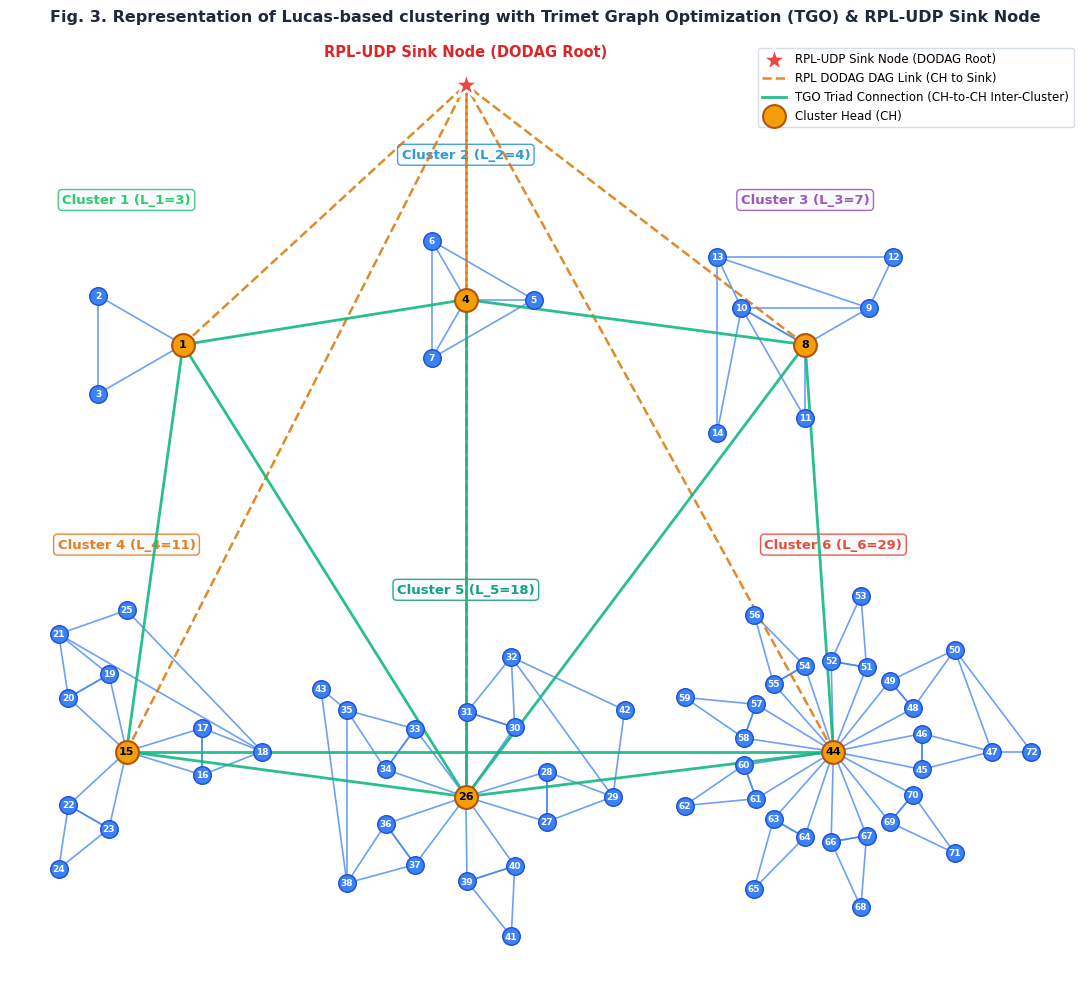

Write Python code to recreate this figure. (Note: this script raises an exception after producing the figure.)
import os
import matplotlib.pyplot as plt
import numpy as np

base_dir = r"c:\Users\Kanaka Raju\Desktop\joy29"

plt.style.use('default')

def generate_lucas_tgo_fig3():
    fig, ax = plt.subplots(figsize=(11, 10), dpi=250)
    fig.patch.set_facecolor('white')
    ax.set_facecolor('white')
    ax.axis('off')
    
    # 1. RPL-UDP Dedicated Sink Node (DODAG Root)
    sink_x, sink_y = 0.0, 7.8
    ax.scatter(sink_x, sink_y, c='#ef4444', s=380, marker='*', zorder=10, edgecolors='white', linewidths=2.0, label='RPL-UDP Sink Node (DODAG Root)')
    ax.text(sink_x, sink_y + 0.5, "RPL-UDP Sink Node (DODAG Root)", color='#dc2626', fontsize=10.5, fontweight='bold', ha='center', zorder=10)

    # Define Lucas sequence cluster sizes: 3, 4, 7, 11, 18, 29
    lucas_clusters = [
        {'name': 'Cluster 1 (L_1=3)',  'size': 3,  'center': (-6.0, 3.2),  'color': '#2ecc71'},
        {'name': 'Cluster 2 (L_2=4)',  'size': 4,  'center': (0.0, 4.0),   'color': '#3498db'},
        {'name': 'Cluster 3 (L_3=7)',  'size': 7,  'center': (6.0, 3.2),   'color': '#9b59b6'},
        {'name': 'Cluster 4 (L_4=11)', 'size': 11, 'center': (-6.0, -4.0), 'color': '#e67e22'},
        {'name': 'Cluster 5 (L_5=18)', 'size': 18, 'center': (0.0, -4.8),  'color': '#16a085'},
        {'name': 'Cluster 6 (L_6=29)', 'size': 29, 'center': (6.5, -4.0),  'color': '#e74c3c'}
    ]
    
    pos = {}
    edges_trimet = []
    cluster_heads = []
    
    current_node = 1
    
    for c_idx, cl in enumerate(lucas_clusters):
        cx, cy = cl['center']
        size = cl['size']
        ch_id = current_node
        cluster_heads.append(ch_id)
        
        if size == 3:
            # 1 Trimet Triangle (3 nodes)
            n1, n2, n3 = current_node, current_node+1, current_node+2
            r = 1.0
            pos[n1] = (cx + r*np.cos(0), cy + r*np.sin(0))
            pos[n2] = (cx + r*np.cos(2*np.pi/3), cy + r*np.sin(2*np.pi/3))
            pos[n3] = (cx + r*np.cos(4*np.pi/3), cy + r*np.sin(4*np.pi/3))
            edges_trimet.extend([(n1, n2), (n2, n3), (n3, n1)])
            current_node += 3
            
        elif size == 4:
            # 1 Trimet Triangle + 1 Central CH Node
            ch = current_node
            pos[ch] = (cx, cy)
            r = 1.2
            n1, n2, n3 = current_node+1, current_node+2, current_node+3
            pos[n1] = (cx + r*np.cos(0), cy + r*np.sin(0))
            pos[n2] = (cx + r*np.cos(2*np.pi/3), cy + r*np.sin(2*np.pi/3))
            pos[n3] = (cx + r*np.cos(4*np.pi/3), cy + r*np.sin(4*np.pi/3))
            edges_trimet.extend([(n1, n2), (n2, n3), (n3, n1)])
            edges_trimet.extend([(ch, n1), (ch, n2), (ch, n3)])
            current_node += 4
            
        elif size == 7:
            # 2 Trimet Triangles sharing CH (7 nodes)
            ch = current_node
            pos[ch] = (cx, cy)
            n1, n2, n3 = current_node+1, current_node+2, current_node+3
            r = 1.3
            pos[n1] = (cx + r*np.cos(np.pi/6), cy + r*np.sin(np.pi/6))
            pos[n2] = (cx + r*np.cos(5*np.pi/6), cy + r*np.sin(5*np.pi/6))
            pos[n3] = (cx + r*np.cos(3*np.pi/2), cy + r*np.sin(3*np.pi/2))
            edges_trimet.extend([(n1, n2), (n2, ch), (ch, n1)])
            edges_trimet.extend([(n2, n3), (n3, ch), (ch, n2)])
            
            n4, n5, n6 = current_node+4, current_node+5, current_node+6
            r2 = 2.2
            pos[n4] = (cx + r2*np.cos(np.pi/4), cy + r2*np.sin(np.pi/4))
            pos[n5] = (cx + r2*np.cos(3*np.pi/4), cy + r2*np.sin(3*np.pi/4))
            pos[n6] = (cx + r2*np.cos(5*np.pi/4), cy + r2*np.sin(5*np.pi/4))
            edges_trimet.extend([(n4, n5), (n5, n1), (n1, n4)])
            edges_trimet.extend([(n5, n6), (n6, n2), (n2, n5)])
            current_node += 7

        elif size == 11:
            # 3 Trimet Triangles (11 nodes)
            ch = current_node
            pos[ch] = (cx, cy)
            nodes_c = [current_node + i for i in range(11)]
            for t_idx in range(3):
                t_ang = t_idx * (2*np.pi / 3.0)
                n_a = nodes_c[1 + t_idx*3]
                n_b = nodes_c[2 + t_idx*3]
                n_c = nodes_c[3 + t_idx*3]
                
                pos[n_a] = (cx + 1.4*np.cos(t_ang - 0.3), cy + 1.4*np.sin(t_ang - 0.3))
                pos[n_b] = (cx + 1.4*np.cos(t_ang + 0.3), cy + 1.4*np.sin(t_ang + 0.3))
                pos[n_c] = (cx + 2.4*np.cos(t_ang), cy + 2.4*np.sin(t_ang))
                
                edges_trimet.extend([(ch, n_a), (n_a, n_b), (n_b, ch)])
                edges_trimet.extend([(n_a, n_c), (n_c, n_b), (n_b, n_a)])
                
            n_last = nodes_c[10]
            pos[n_last] = (cx, cy + 2.5)
            edges_trimet.extend([(n_last, nodes_c[3]), (nodes_c[3], nodes_c[6]), (nodes_c[6], n_last)])
            current_node += 11

        elif size == 18:
            # 5 Trimet Triangles (18 nodes)
            ch = current_node
            pos[ch] = (cx, cy)
            nodes_c = [current_node + i for i in range(18)]
            for t_idx in range(5):
                t_ang = t_idx * (2*np.pi / 5.0)
                n_a = nodes_c[1 + t_idx*3]
                n_b = nodes_c[2 + t_idx*3]
                n_c = nodes_c[3 + t_idx*3]
                
                pos[n_a] = (cx + 1.5*np.cos(t_ang - 0.3), cy + 1.5*np.sin(t_ang - 0.3))
                pos[n_b] = (cx + 1.5*np.cos(t_ang + 0.3), cy + 1.5*np.sin(t_ang + 0.3))
                pos[n_c] = (cx + 2.6*np.cos(t_ang), cy + 2.6*np.sin(t_ang))
                
                edges_trimet.extend([(ch, n_a), (n_a, n_b), (n_b, ch)])
                edges_trimet.extend([(n_a, n_c), (n_c, n_b), (n_b, n_a)])
                
            pos[nodes_c[16]] = (cx + 3.2*np.cos(0.5), cy + 3.2*np.sin(0.5))
            pos[nodes_c[17]] = (cx + 3.2*np.cos(2.5), cy + 3.2*np.sin(2.5))
            edges_trimet.extend([(nodes_c[16], nodes_c[3]), (nodes_c[3], nodes_c[6]), (nodes_c[6], nodes_c[16])])
            edges_trimet.extend([(nodes_c[17], nodes_c[9]), (nodes_c[9], nodes_c[12]), (nodes_c[12], nodes_c[17])])
            current_node += 18

        elif size == 29:
            # 9 Trimet Triangles (29 nodes)
            ch = current_node
            pos[ch] = (cx, cy)
            nodes_c = [current_node + i for i in range(29)]
            for t_idx in range(9):
                t_ang = t_idx * (2*np.pi / 9.0)
                n_a = nodes_c[1 + t_idx*3]
                n_b = nodes_c[2 + t_idx*3]
                n_c = nodes_c[3 + t_idx*3]
                
                pos[n_a] = (cx + 1.6*np.cos(t_ang - 0.2), cy + 1.6*np.sin(t_ang - 0.2))
                pos[n_b] = (cx + 1.6*np.cos(t_ang + 0.2), cy + 1.6*np.sin(t_ang + 0.2))
                pos[n_c] = (cx + 2.8*np.cos(t_ang), cy + 2.8*np.sin(t_ang))
                
                edges_trimet.extend([(ch, n_a), (n_a, n_b), (n_b, ch)])
                edges_trimet.extend([(n_a, n_c), (n_c, n_b), (n_b, n_a)])
                
            pos[nodes_c[28]] = (cx + 3.5, cy)
            edges_trimet.extend([(nodes_c[28], nodes_c[3]), (nodes_c[3], nodes_c[6]), (nodes_c[6], nodes_c[28])])
            current_node += 29

        # Annotate Cluster Box & Name
        ax.text(cx, cy + (2.5 if size <= 7 else 3.6), cl['name'], fontsize=9.5, fontweight='bold', 
                color=cl['color'], ha='center', bbox=dict(boxstyle='round,pad=0.3', facecolor='#f8fafc', edgecolor=cl['color'], alpha=0.9))

    # Draw Intra-Cluster Trimet Triangle Edges (solid blue lines)
    for u, v in edges_trimet:
        if u in pos and v in pos:
            ax.plot([pos[u][0], pos[v][0]], [pos[u][1], pos[v][1]], '-', color='#3b82f6', alpha=0.75, linewidth=1.2, zorder=2)

    # 2. CONNECT ALL CLUSTER HEADS DIRECTLY TO THE RPL-UDP SINK NODE VIA RPL DODAG DAG LINKS
    for idx, ch_id in enumerate(cluster_heads):
        ch_x, ch_y = pos[ch_id]
        ax.plot([ch_x, sink_x], [ch_y, sink_y], '--', color='#d97706', alpha=0.85, linewidth=1.8, zorder=3, 
                label='RPL DODAG DAG Link (CH to Sink)' if idx == 0 else '')

    # 3. ESTABLISH TRIMET GRAPH OPTIMIZATION (TGO) TRIADIC CONNECTIONS AMONG ALL CLUSTER HEADS AND SINK NODE
    # Inter-CH Trimet Triangles (triadic mesh between CHs)
    inter_ch_tgo_edges = [
        (1, 4), (4, 8), (8, 44), (44, 26), (26, 15), (15, 1), # Ring of CHs
        (1, 26), (4, 26), (8, 26), # Spoke triads to central CH 26
        (15, 44) # Base triad
    ]
    for idx, (ch_a, ch_b) in enumerate(inter_ch_tgo_edges):
        pa, pb = pos[ch_a], pos[ch_b]
        ax.plot([pa[0], pb[0]], [pa[1], pb[1]], '-', color='#10b981', alpha=0.9, linewidth=2.0, zorder=4, 
                label='TGO Triad Connection (CH-to-CH Inter-Cluster)' if idx == 0 else '')

    # Draw Nodes as Blue Circles with White Numbers, CHs as Gold Stars
    for n_id, (x, y) in pos.items():
        if n_id in cluster_heads:
            # Cluster Head Mote (Gold Star / Dark Yellow Marker)
            ax.scatter(x, y, c='#f59e0b', s=270, zorder=6, edgecolors='#b45309', linewidth=1.5, label='Cluster Head (CH)' if n_id == cluster_heads[0] else '')
            ax.text(x, y, str(n_id), color='black', fontweight='bold', fontsize=8.0, ha='center', va='center', zorder=7)
        else:
            # Trimet Mote
            ax.scatter(x, y, c='#3b82f6', s=160, zorder=4, edgecolors='#1d4ed8', linewidth=1.0)
            ax.text(x, y, str(n_id), color='white', fontweight='bold', fontsize=6.5, ha='center', va='center', zorder=5)

    ax.legend(loc='upper right', fontsize=8.5, frameon=True, facecolor='#ffffff', edgecolor='#cbd5e1')
    plt.title('Fig. 3. Representation of Lucas-based clustering with Trimet Graph Optimization (TGO) & RPL-UDP Sink Node', fontsize=11.5, fontweight='bold', pad=15, color='#1e293b')
    plt.tight_layout()
    plt.savefig(os.path.join(base_dir, 'etasr_fig3_lucas_clustering.png'), bbox_inches='tight')
    plt.close()
    print("[+] SUCCESS: Generated Fig. 3 with Trimet Graph Optimization (TGO) among all Cluster Heads and RPL-UDP Sink Node!")

if __name__ == '__main__':
    generate_lucas_tgo_fig3()
